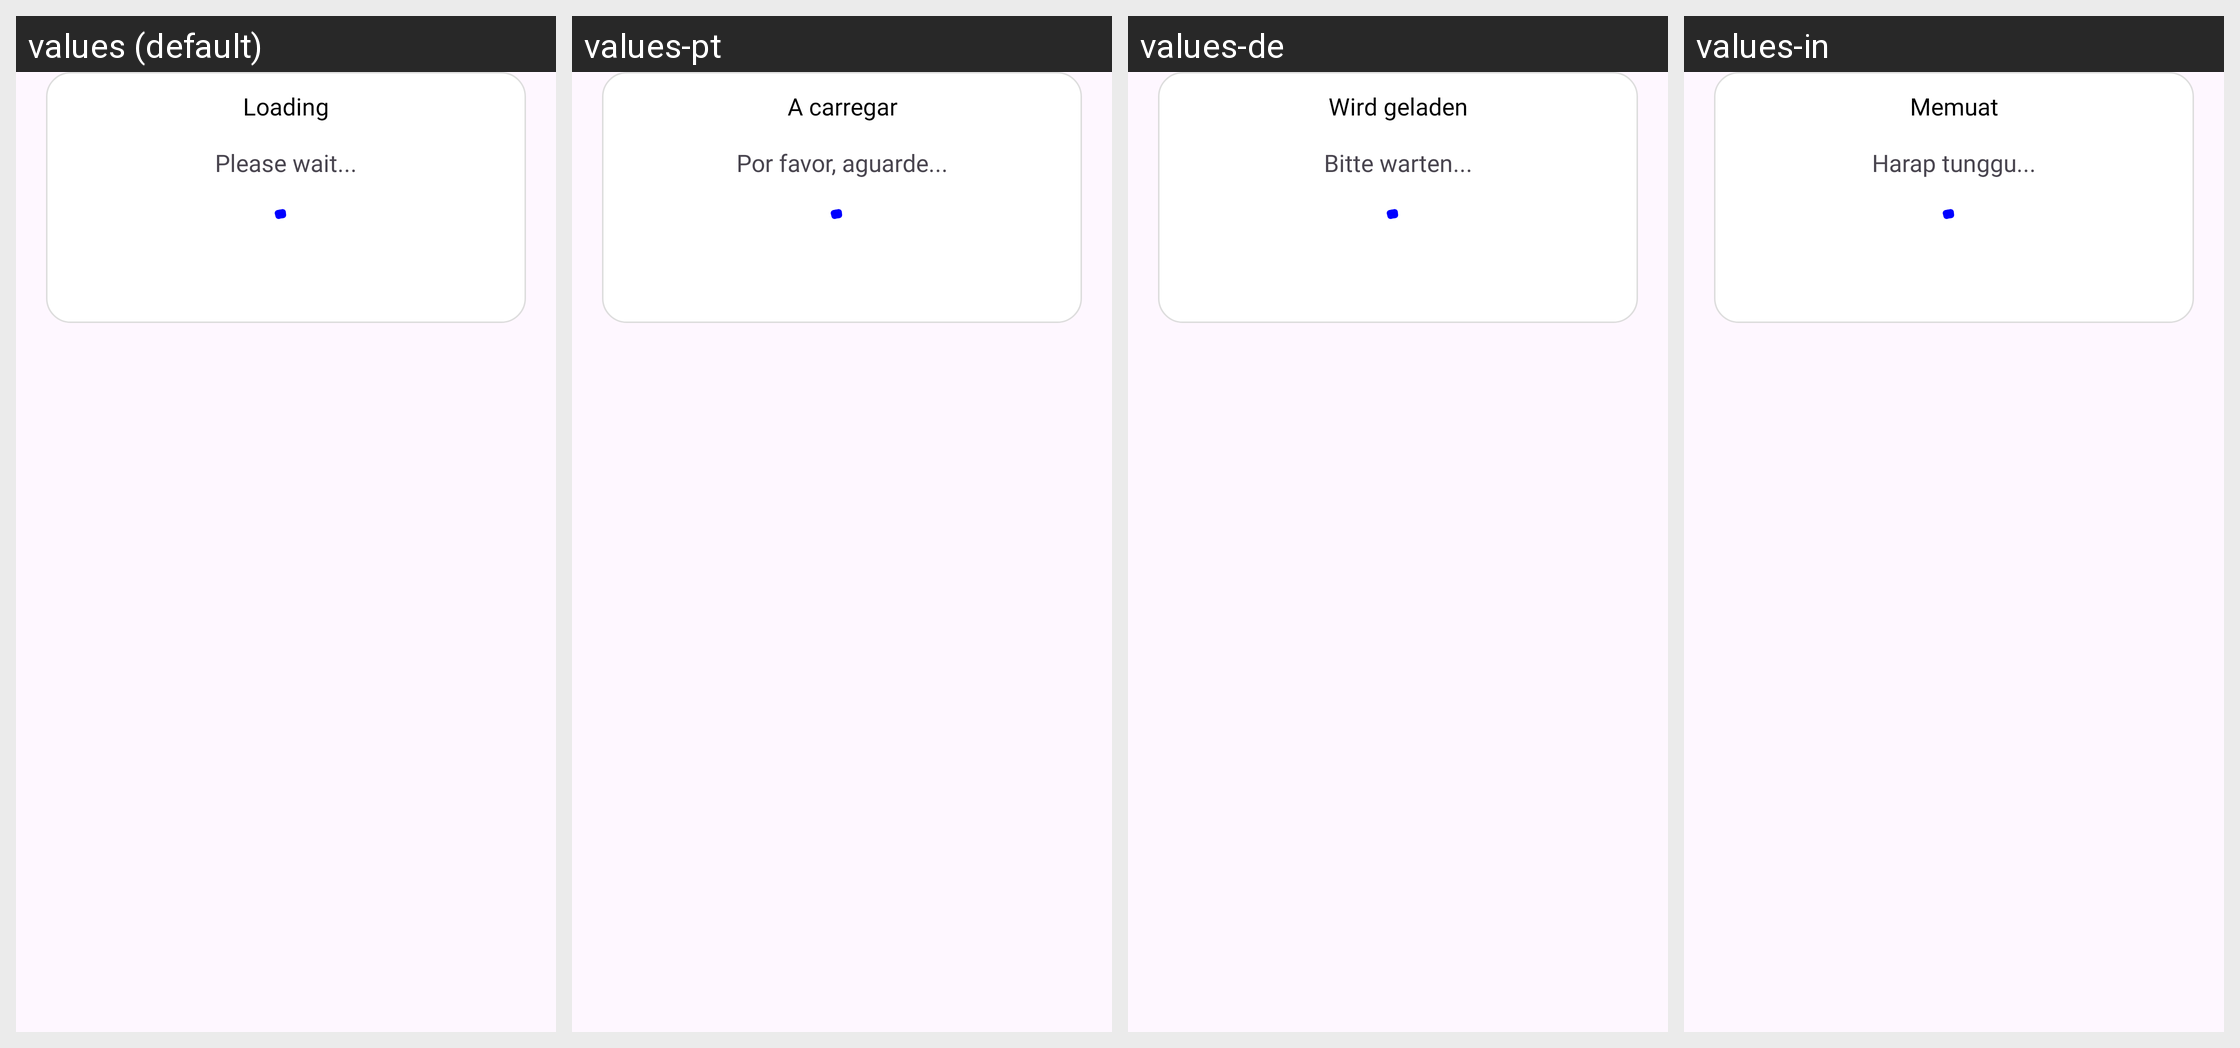

For this localized Android screen grid, give each drawn string resource with its value in every locale shown.
Android screen res/layout/dialog_loading.xml rendered under 4 locales, left to right: values (default), values-pt, values-de, values-in. Device: Nexus 5 (rendered at 1080×1920; each locale shown at half size, 540×960, under a caption strip naming it); theme Theme.JustConcentration.
Other locales in the repository, not shown: values-es, values-fr, values-hi.
Strings drawn on this screen, with the default value and each locale's value (text and hints the layout hard-codes, and strings that could not be matched under every locale, appear in the picture but are not listed):

loading
  values: Loading
  values-pt: A carregar
  values-de: Wird geladen
  values-in: Memuat

please_wait
  values: Please wait...
  values-pt: Por favor, aguarde...
  values-de: Bitte warten...
  values-in: Harap tunggu...
